Run: headless pygame with SDL's dummy video driver; simulated clock (each Clock.tick advances the game by its frame time, no real sleeping); random seed 0; keys injected as events and as key.get_pressed() state; mouse plan: one left click at the window centre at the start of phase 2, then a move to the lower-right quarter at the start of phase 3.
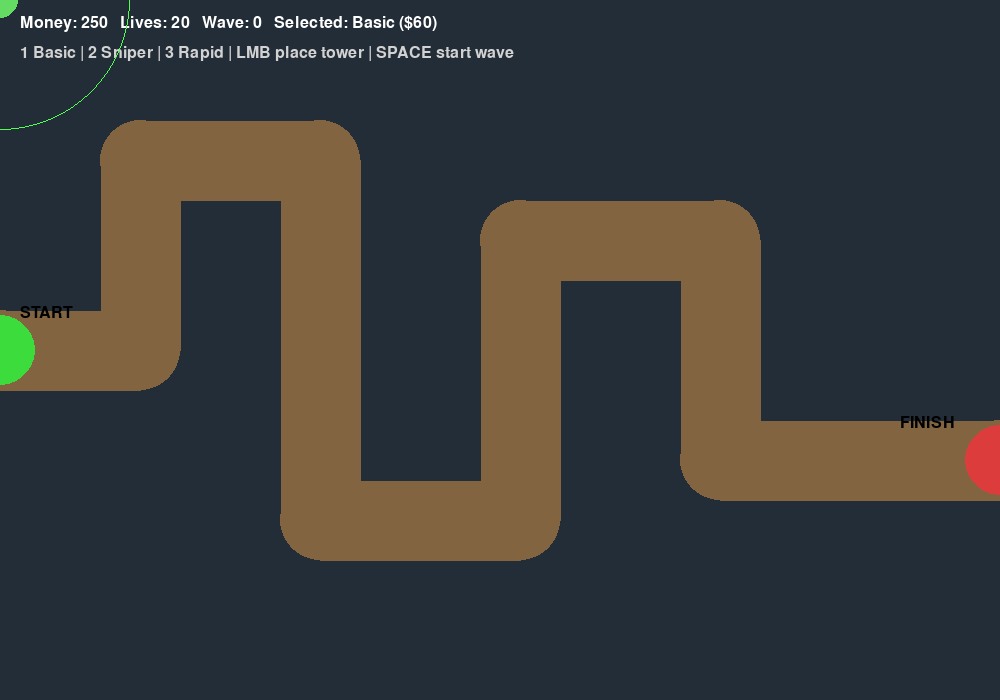
Frame 1 of 4 · flips 1–60 · no input
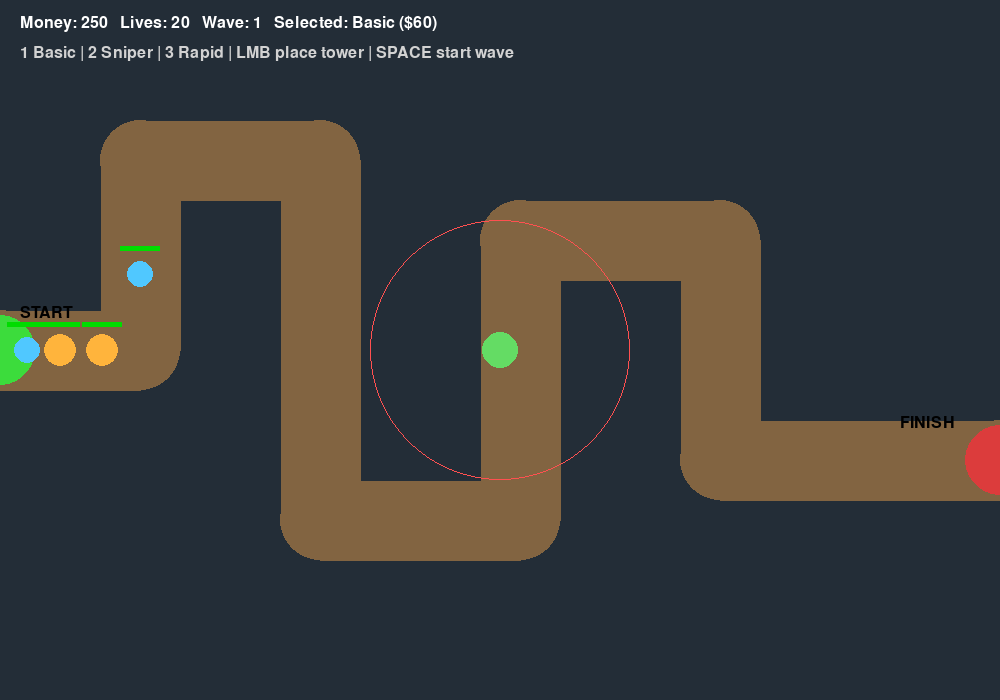
Frame 2 of 4 · flips 61–180 · clicked the window centre · tapped SPACE, RETURN · held RIGHT (→), D
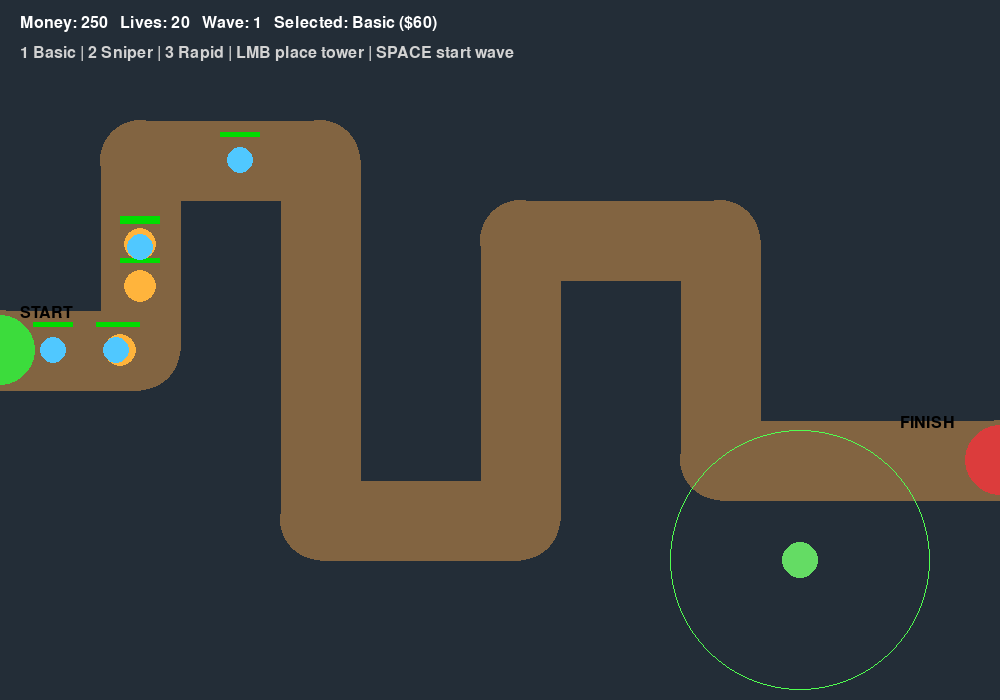
Frame 3 of 4 · flips 181–300 · moved the mouse to the lower-right quarter · held DOWN (↓), S
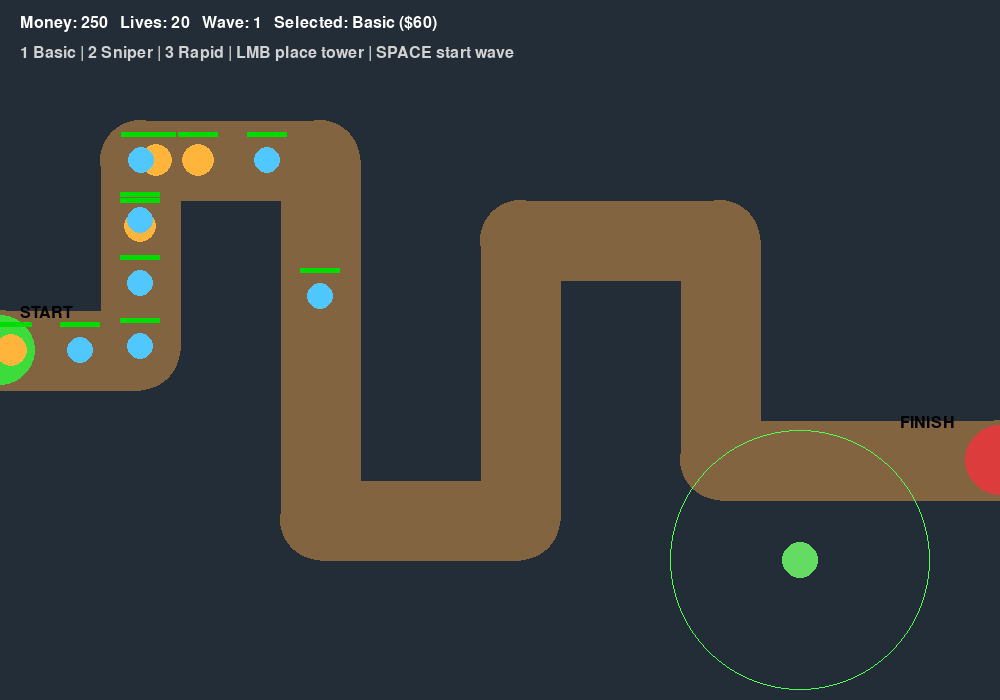
Frame 4 of 4 · flips 301–420 · held LEFT (←), A, UP (↑), W

The pygame program that drew these frames:

import pygame
import math
import random

pygame.init()

WIDTH, HEIGHT = 1000, 700
screen = pygame.display.set_mode((WIDTH, HEIGHT))
pygame.display.set_caption("Simple Tower Defence")

clock = pygame.time.Clock()
font = pygame.font.SysFont("arial", 24)

# -------- PATH --------

path = [
    (0, 350),
    (140, 350),
    (140, 160),
    (320, 160),
    (320, 520),
    (520, 520),
    (520, 240),
    (720, 240),
    (720, 460),
    (1000, 460)
]

PATH_WIDTH = 80

# -------- GAME STATE --------

money = 250
lives = 20
wave = 0
selected_tower = 1

enemies = []
towers = []
projectiles = []
spawn_queue = []
spawn_timer = 0

# -------- DATA --------

enemy_types = {
    "small": {
        "hp": 40,
        "speed": 1.8,
        "reward": 10,
        "color": (80, 200, 255),
        "radius": 13
    },
    "normal": {
        "hp": 80,
        "speed": 1.2,
        "reward": 18,
        "color": (255, 180, 60),
        "radius": 16
    },
    "tank": {
        "hp": 180,
        "speed": 0.7,
        "reward": 35,
        "color": (220, 80, 80),
        "radius": 20
    }
}

tower_types = {
    1: {
        "name": "Basic",
        "cost": 60,
        "range": 130,
        "damage": 20,
        "cooldown": 40,
        "color": (100, 220, 100)
    },
    2: {
        "name": "Sniper",
        "cost": 100,
        "range": 220,
        "damage": 50,
        "cooldown": 90,
        "color": (160, 120, 255)
    },
    3: {
        "name": "Rapid",
        "cost": 85,
        "range": 110,
        "damage": 10,
        "cooldown": 15,
        "color": (255, 230, 80)
    }
}

# -------- HELPERS --------

def distance(a, b):
    return math.hypot(a[0] - b[0], a[1] - b[1])


def point_near_segment(px, py, ax, ay, bx, by):
    dx = bx - ax
    dy = by - ay

    if dx == 0 and dy == 0:
        return distance((px, py), (ax, ay))

    t = ((px - ax) * dx + (py - ay) * dy) / (dx * dx + dy * dy)
    t = max(0, min(1, t))

    closest_x = ax + t * dx
    closest_y = ay + t * dy

    return distance((px, py), (closest_x, closest_y))


def is_on_path(pos):
    x, y = pos

    for i in range(len(path) - 1):
        ax, ay = path[i]
        bx, by = path[i + 1]

        if point_near_segment(x, y, ax, ay, bx, by) < PATH_WIDTH / 2:
            return True

    return False


def can_place_tower(pos):
    if is_on_path(pos):
        return False

    for tower in towers:
        if distance(pos, tower.pos) < 45:
            return False

    return True


# -------- CLASSES --------

class Enemy:
    def __init__(self, enemy_type):
        data = enemy_types[enemy_type]

        self.enemy_type = enemy_type
        self.max_hp = data["hp"]
        self.hp = data["hp"]
        self.speed = data["speed"]
        self.reward = data["reward"]
        self.color = data["color"]
        self.radius = data["radius"]

        self.path_index = 0
        self.x, self.y = path[0]

    @property
    def pos(self):
        return (self.x, self.y)

    def update(self):
        global lives

        if self.path_index >= len(path) - 1:
            lives -= 1
            enemies.remove(self)
            return

        target_x, target_y = path[self.path_index + 1]
        dx = target_x - self.x
        dy = target_y - self.y
        dist = math.hypot(dx, dy)

        if dist < self.speed:
            self.x = target_x
            self.y = target_y
            self.path_index += 1
        else:
            self.x += dx / dist * self.speed
            self.y += dy / dist * self.speed

    def draw(self):
        pygame.draw.circle(screen, self.color, (int(self.x), int(self.y)), self.radius)

        hp_ratio = self.hp / self.max_hp
        pygame.draw.rect(screen, (80, 0, 0), (self.x - 20, self.y - 28, 40, 5))
        pygame.draw.rect(screen, (0, 220, 0), (self.x - 20, self.y - 28, 40 * hp_ratio, 5))


class Tower:
    def __init__(self, pos, tower_type):
        data = tower_types[tower_type]

        self.x, self.y = pos
        self.tower_type = tower_type

        self.range = data["range"]
        self.damage = data["damage"]
        self.cooldown = data["cooldown"]
        self.color = data["color"]

        self.timer = 0

    @property
    def pos(self):
        return (self.x, self.y)

    def update(self):
        if self.timer > 0:
            self.timer -= 1
            return

        target = self.find_target()

        if target:
            projectiles.append(Projectile(self.pos, target, self.damage))
            self.timer = self.cooldown

    def find_target(self):
        enemies_in_range = []

        for enemy in enemies:
            if distance(self.pos, enemy.pos) <= self.range:
                enemies_in_range.append(enemy)

        if not enemies_in_range:
            return None

        # Стріляємо по ворогу, який далі пройшов по шляху
        return max(enemies_in_range, key=lambda e: e.path_index)

    def draw(self):
        pygame.draw.circle(screen, self.color, self.pos, 22)
        pygame.draw.circle(screen, (30, 30, 30), self.pos, 22, 3)

        # Радіус показуємо тільки для вибраної/наведеної логіки можна додати пізніше
        mouse_pos = pygame.mouse.get_pos()
        if distance(mouse_pos, self.pos) < 25:
            pygame.draw.circle(screen, (120, 120, 120), self.pos, self.range, 1)


class Projectile:
    def __init__(self, pos, target, damage):
        self.x, self.y = pos
        self.target = target
        self.damage = damage
        self.speed = 7
        self.radius = 5

    def update(self):
        global money

        if self.target not in enemies:
            projectiles.remove(self)
            return

        dx = self.target.x - self.x
        dy = self.target.y - self.y
        dist = math.hypot(dx, dy)

        if dist < self.speed:
            self.target.hp -= self.damage

            if self.target.hp <= 0:
                money += self.target.reward
                enemies.remove(self.target)

            projectiles.remove(self)
        else:
            self.x += dx / dist * self.speed
            self.y += dy / dist * self.speed

    def draw(self):
        pygame.draw.circle(screen, (255, 255, 255), (int(self.x), int(self.y)), self.radius)


# -------- WAVE --------

def start_wave():
    global wave, spawn_queue

    if spawn_queue or enemies:
        return

    wave += 1
    spawn_queue = []

    for i in range(6 + wave * 2):
        spawn_queue.append("small")

    for i in range(3 + wave):
        spawn_queue.append("normal")

    if wave >= 3:
        for i in range(wave - 2):
            spawn_queue.append("tank")

    random.shuffle(spawn_queue)


def spawn_enemies():
    global spawn_timer

    if not spawn_queue:
        return

    spawn_timer -= 1

    if spawn_timer <= 0:
        enemy_type = spawn_queue.pop(0)
        enemies.append(Enemy(enemy_type))
        spawn_timer = 35


# -------- DRAW --------

def draw_path():
    for i in range(len(path) - 1):
        pygame.draw.line(screen, (130, 100, 65), path[i], path[i + 1], PATH_WIDTH)

    for point in path:
        pygame.draw.circle(screen, (130, 100, 65), point, PATH_WIDTH // 2)

    pygame.draw.circle(screen, (60, 220, 60), path[0], 35)
    pygame.draw.circle(screen, (220, 60, 60), path[-1], 35)

    start_text = font.render("START", True, (0, 0, 0))
    finish_text = font.render("FINISH", True, (0, 0, 0))

    screen.blit(start_text, (20, 305))
    screen.blit(finish_text, (900, 415))


def draw_ui():
    selected = tower_types[selected_tower]

    text = f"Money: {money}   Lives: {lives}   Wave: {wave}   Selected: {selected['name']} (${selected['cost']})"
    img = font.render(text, True, (255, 255, 255))
    screen.blit(img, (20, 15))

    hint = "1 Basic | 2 Sniper | 3 Rapid | LMB place tower | SPACE start wave"
    hint_img = font.render(hint, True, (210, 210, 210))
    screen.blit(hint_img, (20, 45))

    mouse_pos = pygame.mouse.get_pos()

    if can_place_tower(mouse_pos) and money >= selected["cost"]:
        color = (80, 255, 80)
    else:
        color = (255, 80, 80)

    pygame.draw.circle(screen, color, mouse_pos, selected["range"], 1)
    pygame.draw.circle(screen, selected["color"], mouse_pos, 18)


def draw_game_over():
    text = font.render("GAME OVER", True, (255, 80, 80))
    screen.blit(text, (WIDTH // 2 - 70, HEIGHT // 2))


# -------- MAIN LOOP --------

running = True

while running:
    clock.tick(60)

    for event in pygame.event.get():
        if event.type == pygame.QUIT:
            running = False

        if event.type == pygame.KEYDOWN:
            if event.key == pygame.K_1:
                selected_tower = 1
            elif event.key == pygame.K_2:
                selected_tower = 2
            elif event.key == pygame.K_3:
                selected_tower = 3
            elif event.key == pygame.K_SPACE:
                start_wave()

        if event.type == pygame.MOUSEBUTTONDOWN:
            if event.button == 1:
                pos = pygame.mouse.get_pos()
                tower_data = tower_types[selected_tower]

                if money >= tower_data["cost"] and can_place_tower(pos):
                    towers.append(Tower(pos, selected_tower))
                    money -= tower_data["cost"]

    if lives > 0:
        spawn_enemies()

        for enemy in enemies[:]:
            enemy.update()

        for tower in towers:
            tower.update()

        for projectile in projectiles[:]:
            projectile.update()

    screen.fill((35, 45, 55))

    draw_path()

    for tower in towers:
        tower.draw()

    for enemy in enemies:
        enemy.draw()

    for projectile in projectiles:
        projectile.draw()

    draw_ui()

    if lives <= 0:
        draw_game_over()

    pygame.display.flip()

pygame.quit()
